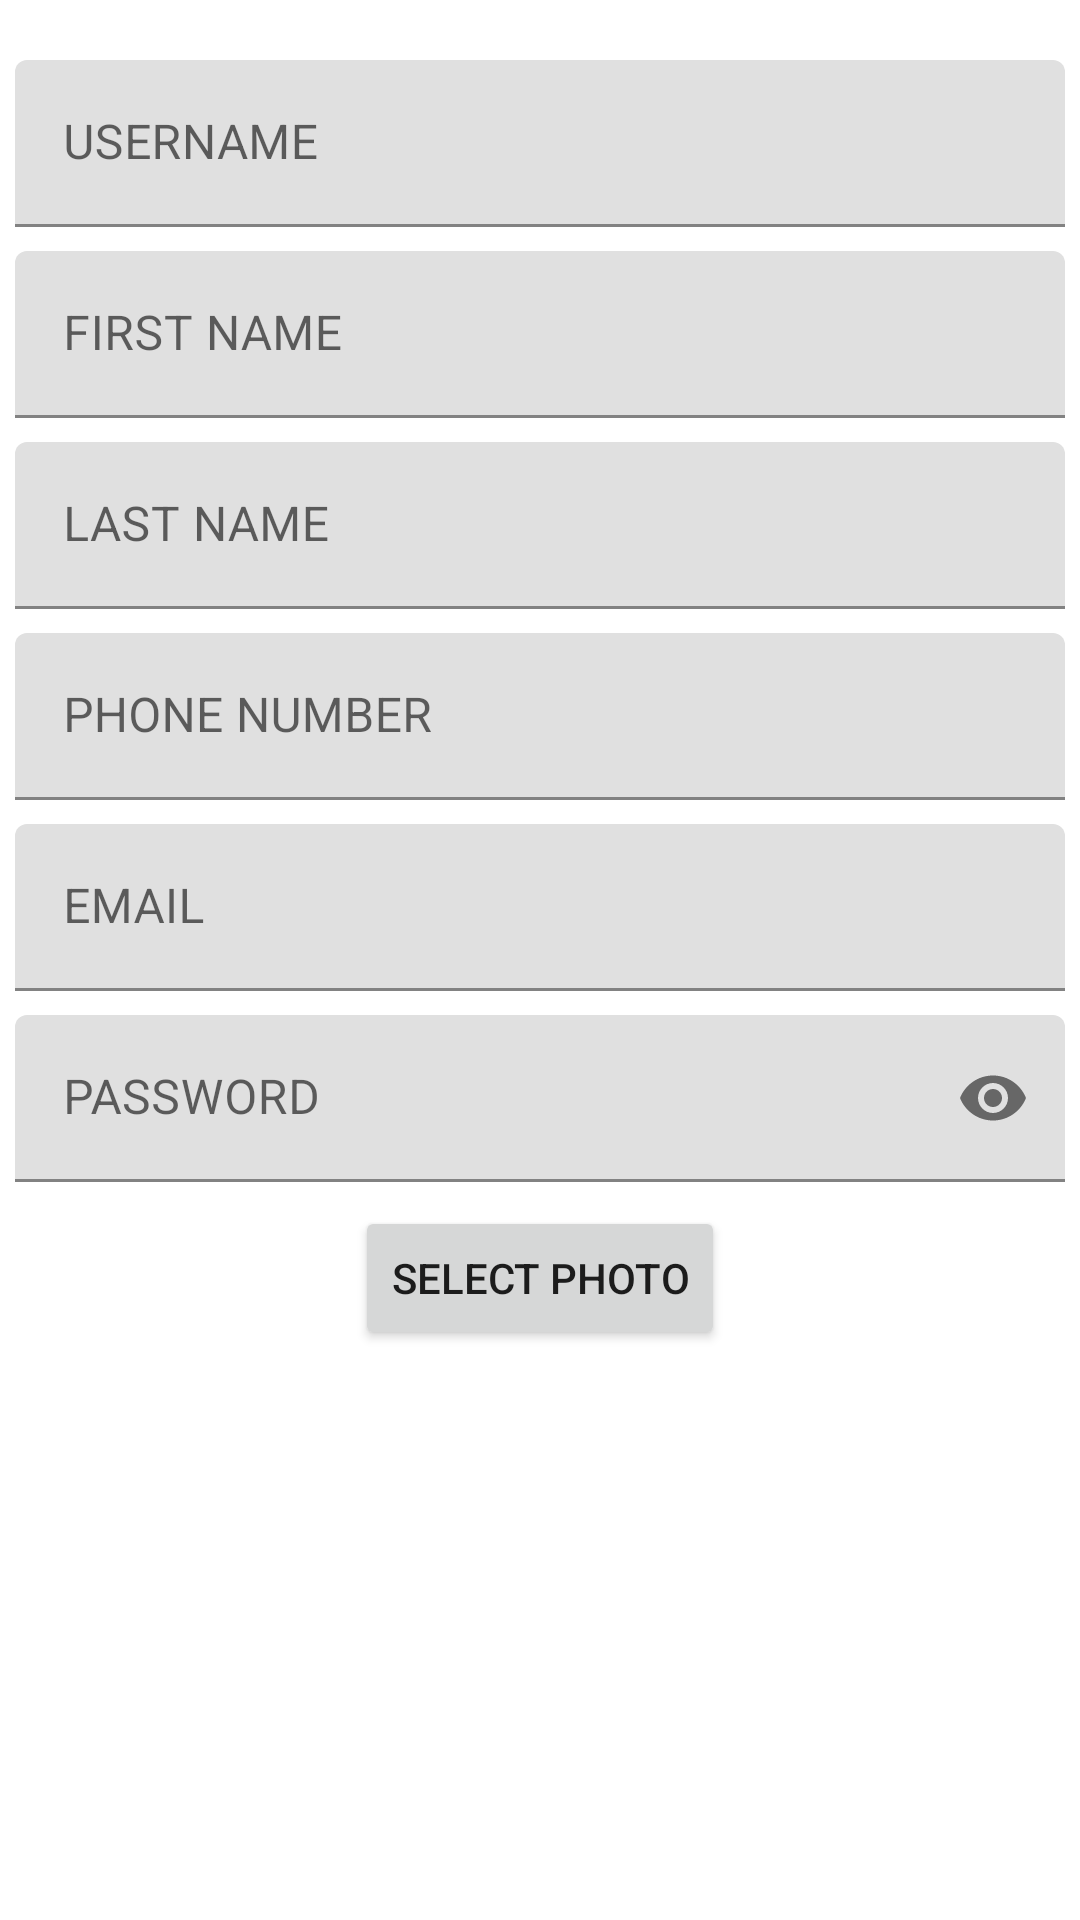

The Android layout XML behind this screen, and the referenced resources:
<!-- AndroidManifest.xml: application theme Theme.TheDefiner -->
<!-- res/layout/fragment_registration.xml -->
<?xml version="1.0" encoding="utf-8"?>
<androidx.constraintlayout.widget.ConstraintLayout xmlns:android="http://schemas.android.com/apk/res/android"
    xmlns:app="http://schemas.android.com/apk/res-auto"
    xmlns:tools="http://schemas.android.com/tools"
    android:layout_width="match_parent"
    android:layout_height="match_parent">

    <Button
        android:id="@+id/btnSelectPhoto"
        android:layout_width="wrap_content"
        android:layout_height="wrap_content"
        android:layout_marginTop="8dp"
        android:text="Select Photo"
        app:layout_constraintEnd_toEndOf="parent"
        app:layout_constraintStart_toStartOf="parent"
        app:layout_constraintTop_toBottomOf="@+id/layoutPassword" />

    <ImageView
        android:id="@+id/ivUserProfile"
        android:layout_width="230dp"
        android:layout_height="206dp"
        android:layout_gravity="center"
        android:layout_marginTop="4dp"
        android:visibility="gone"
        app:layout_constraintEnd_toEndOf="parent"
        app:layout_constraintStart_toStartOf="parent"
        app:layout_constraintTop_toBottomOf="@+id/btnSelectPhoto"
        tools:visibility="visible" />

    <Button
        android:id="@+id/btnRegister"
        android:layout_width="wrap_content"
        android:layout_height="wrap_content"
        android:text="Register"
        android:visibility="gone"
        app:layout_constraintBottom_toBottomOf="parent"
        app:layout_constraintEnd_toEndOf="parent"
        app:layout_constraintHorizontal_bias="0.498"
        app:layout_constraintStart_toStartOf="parent"
        app:layout_constraintTop_toBottomOf="@+id/ivUserProfile"
        tools:visibility="visible" />

    <ProgressBar
        android:id="@+id/progressBar"
        style="?android:attr/progressBarStyle"
        android:layout_width="wrap_content"
        android:layout_height="wrap_content"
        android:visibility="gone"
        app:layout_constraintBottom_toBottomOf="parent"
        app:layout_constraintEnd_toEndOf="parent"
        app:layout_constraintHorizontal_bias="0.498"
        app:layout_constraintStart_toStartOf="parent"
        app:layout_constraintTop_toBottomOf="@+id/ivUserProfile"
        app:layout_constraintVertical_bias="0.336"
        tools:visibility="gone" />

    <com.google.android.material.textfield.TextInputLayout
        android:id="@+id/layoutUsername"
        android:layout_width="350dp"
        android:layout_height="wrap_content"
        android:layout_marginStart="1dp"
        android:layout_marginTop="20dp"
        android:layout_marginEnd="1dp"
        app:layout_constraintEnd_toEndOf="parent"
        app:layout_constraintStart_toStartOf="parent"
        app:layout_constraintTop_toTopOf="parent">

        <com.google.android.material.textfield.TextInputEditText
            android:id="@+id/regUsername"
            android:layout_width="match_parent"
            android:layout_height="wrap_content"
            android:hint="USERNAME"
            android:inputType="text" />
    </com.google.android.material.textfield.TextInputLayout>

    <com.google.android.material.textfield.TextInputLayout
        android:id="@+id/layoutFirstName"
        android:layout_width="350dp"
        android:layout_height="wrap_content"
        android:layout_marginStart="1dp"
        android:layout_marginTop="8dp"
        android:layout_marginEnd="1dp"
        app:layout_constraintEnd_toEndOf="parent"
        app:layout_constraintStart_toStartOf="parent"
        app:layout_constraintTop_toBottomOf="@+id/layoutUsername">

        <com.google.android.material.textfield.TextInputEditText
            android:id="@+id/regFirstName"
            android:layout_width="match_parent"
            android:layout_height="wrap_content"
            android:hint="FIRST NAME" />
    </com.google.android.material.textfield.TextInputLayout>

    <com.google.android.material.textfield.TextInputLayout
        android:id="@+id/layoutLastName"
        android:layout_width="350dp"
        android:layout_height="wrap_content"
        android:layout_marginStart="1dp"
        android:layout_marginTop="8dp"
        android:layout_marginEnd="1dp"
        app:layout_constraintEnd_toEndOf="parent"
        app:layout_constraintStart_toStartOf="parent"
        app:layout_constraintTop_toBottomOf="@+id/layoutFirstName">

        <com.google.android.material.textfield.TextInputEditText
            android:id="@+id/regLastName"
            android:layout_width="match_parent"
            android:layout_height="wrap_content"
            android:hint="LAST NAME" />
    </com.google.android.material.textfield.TextInputLayout>

    <com.google.android.material.textfield.TextInputLayout
        android:id="@+id/layoutPhoneNumber"
        android:layout_width="350dp"
        android:layout_height="wrap_content"
        android:layout_marginStart="1dp"
        android:layout_marginTop="8dp"
        android:layout_marginEnd="1dp"
        app:layout_constraintEnd_toEndOf="parent"
        app:layout_constraintStart_toStartOf="parent"
        app:layout_constraintTop_toBottomOf="@+id/layoutLastName">

        <com.google.android.material.textfield.TextInputEditText
            android:id="@+id/regPhoneNumber"
            android:layout_width="match_parent"
            android:layout_height="wrap_content"
            android:hint="PHONE NUMBER"
            android:inputType="phone" />
    </com.google.android.material.textfield.TextInputLayout>

    <com.google.android.material.textfield.TextInputLayout
        android:id="@+id/layoutEmail"
        android:layout_width="350dp"
        android:layout_height="wrap_content"
        android:layout_marginStart="1dp"
        android:layout_marginTop="8dp"
        android:layout_marginEnd="1dp"
        app:layout_constraintEnd_toEndOf="parent"
        app:layout_constraintStart_toStartOf="parent"
        app:layout_constraintTop_toBottomOf="@+id/layoutPhoneNumber">

        <com.google.android.material.textfield.TextInputEditText
            android:id="@+id/regEmail"
            android:layout_width="match_parent"
            android:layout_height="wrap_content"
            android:hint="EMAIL"
            android:inputType="textEmailAddress" />

    </com.google.android.material.textfield.TextInputLayout>

    <com.google.android.material.textfield.TextInputLayout
        android:id="@+id/layoutPassword"
        android:layout_width="350dp"
        android:layout_height="wrap_content"
        android:layout_marginStart="1dp"
        android:layout_marginTop="8dp"
        android:layout_marginEnd="1dp"
        app:layout_constraintEnd_toEndOf="parent"
        app:layout_constraintStart_toStartOf="parent"
        app:layout_constraintTop_toBottomOf="@+id/layoutEmail"
        app:passwordToggleEnabled="true">

        <com.google.android.material.textfield.TextInputEditText
            android:id="@+id/regPassword"
            android:layout_width="match_parent"
            android:layout_height="wrap_content"
            android:hint="PASSWORD"
            android:inputType="textPassword" />
    </com.google.android.material.textfield.TextInputLayout>


</androidx.constraintlayout.widget.ConstraintLayout>
<!-- resources referenced by this layout -->
<resources>
  <style name="Theme.TheDefiner" parent="Theme.MaterialComponents.DayNight.DarkActionBar">
          
          <item name="colorPrimary">@color/purple_500</item>
          <item name="colorPrimaryVariant">@color/purple_700</item>
          <item name="colorOnPrimary">@color/white</item>
          
          <item name="colorSecondary">@color/teal_200</item>
          <item name="colorSecondaryVariant">@color/teal_700</item>
          <item name="colorOnSecondary">@color/black</item>
          
          <item name="android:statusBarColor">?attr/colorPrimaryVariant</item>
          
      </style>
  <!-- not gathered from this repository: default colours our renderer supplied (Android Studio template values) -->
  <color name="purple_500">#FF6200EE</color>
  <color name="purple_700">#FF3700B3</color>
  <color name="teal_200">#FF03DAC5</color>
  <color name="teal_700">#FF018786</color>
  <color name="black">#FF000000</color>
  <color name="white">#FFFFFFFF</color>
</resources>
